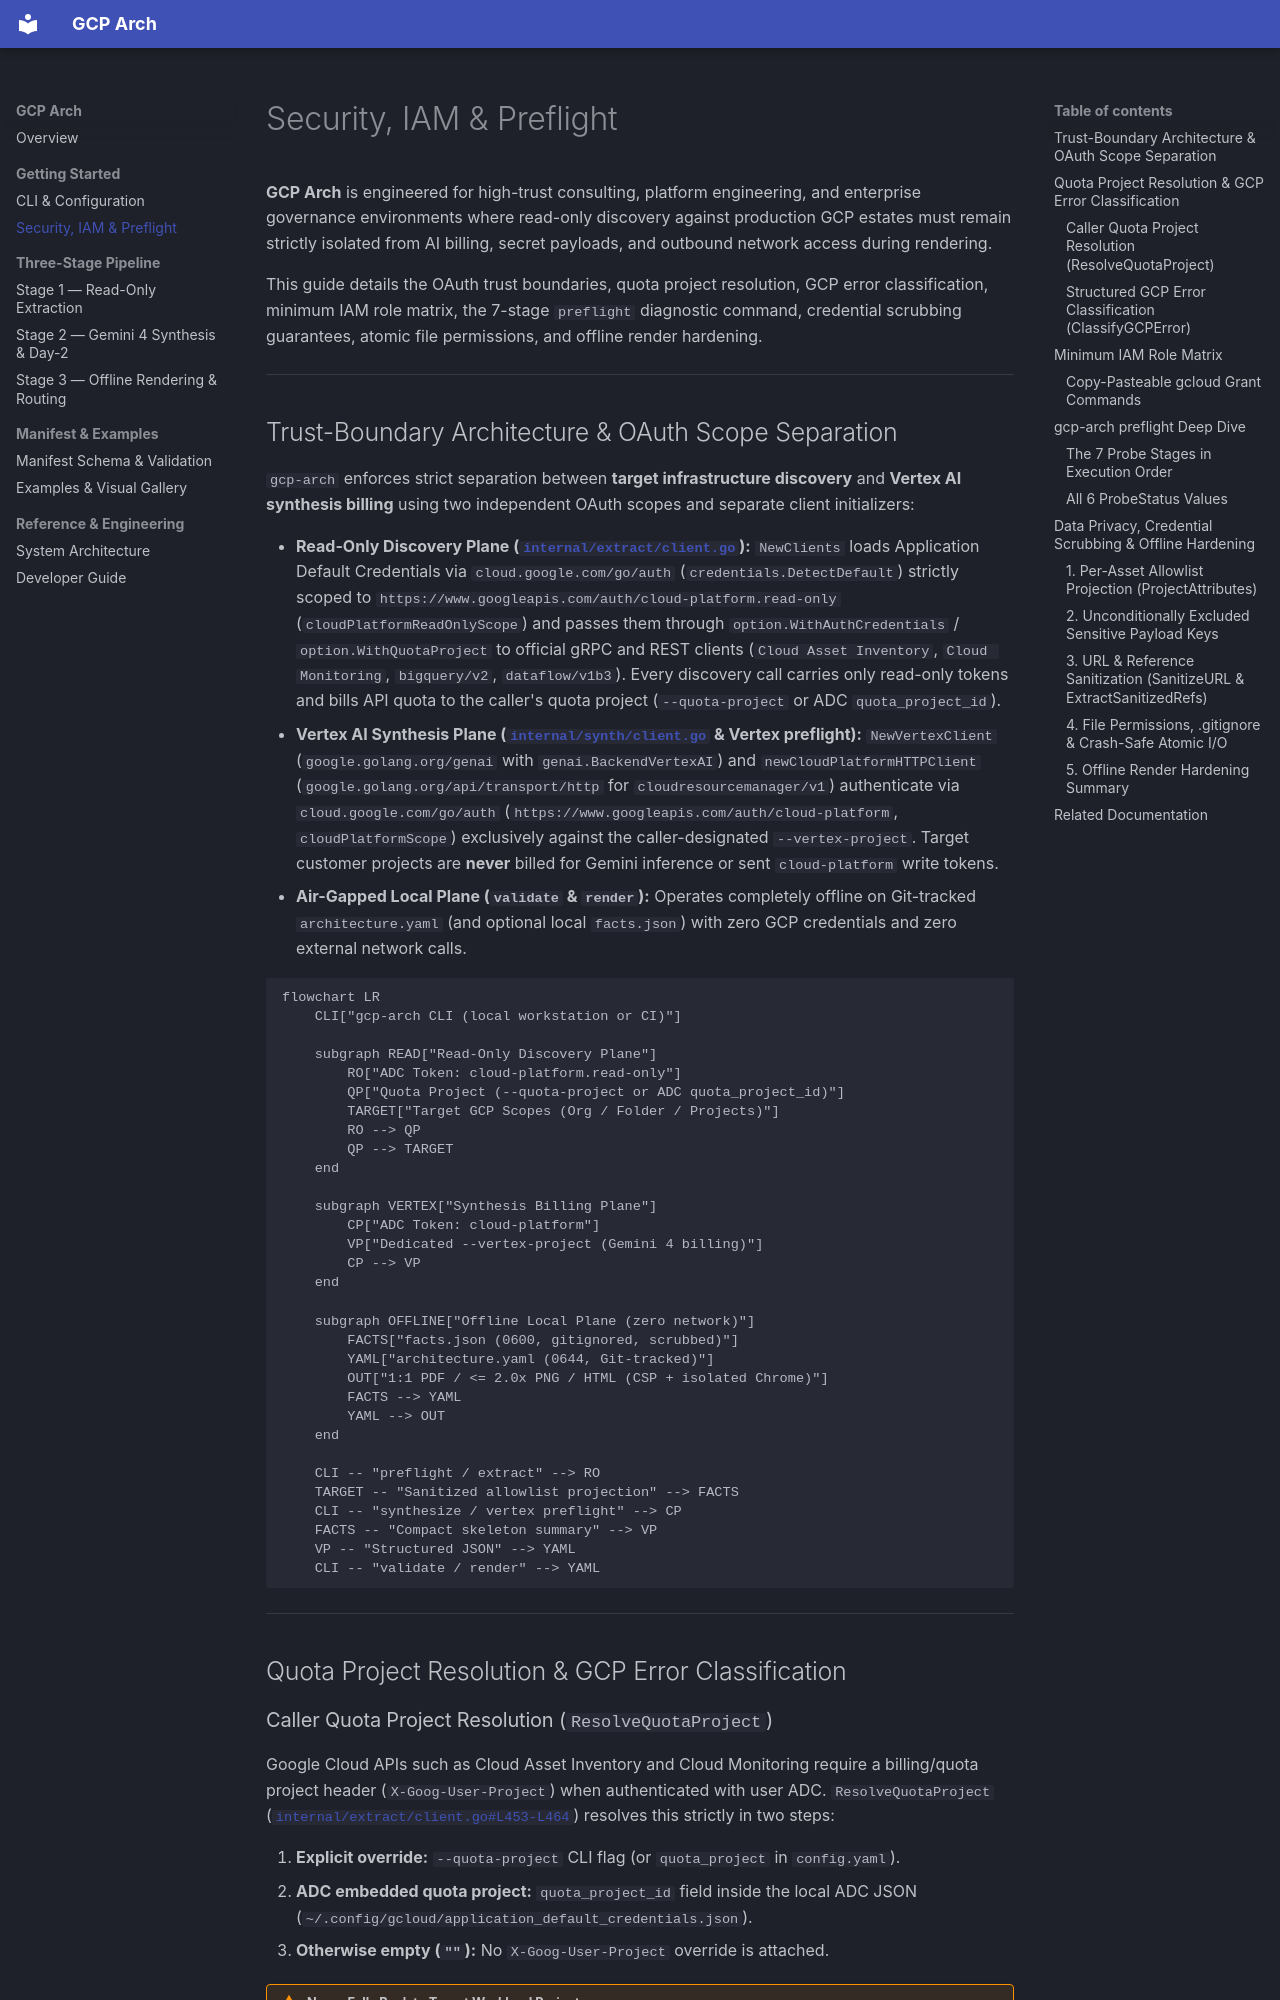

repository: arrase/gcp-arch · page: security_iam/index.html · generator: mkdocs

# Security, IAM & Preflight

**GCP Arch** is engineered for high-trust consulting, platform engineering, and enterprise governance environments where read-only discovery against production GCP estates must remain strictly isolated from AI billing, secret payloads, and outbound network access during rendering.

This guide details the OAuth trust boundaries, quota project resolution, GCP error classification, minimum IAM role matrix, the 7-stage `preflight` diagnostic command, credential scrubbing guarantees, atomic file permissions, and offline render hardening.

---

## Trust-Boundary Architecture & OAuth Scope Separation

`gcp-arch` enforces strict separation between **target infrastructure discovery** and **Vertex AI synthesis billing** using two independent OAuth scopes and separate client initializers:

* **Read-Only Discovery Plane ([`internal/extract/client.go`](https://github.com/arrase/gcp-arch/blob/main/internal/extract/client.go)):** `NewClients` loads Application Default Credentials via `cloud.google.com/go/auth` (`credentials.DetectDefault`) strictly scoped to `https://www.googleapis.com/auth/cloud-platform.read-only` (`cloudPlatformReadOnlyScope`) and passes them through `option.WithAuthCredentials` / `option.WithQuotaProject` to official gRPC and REST clients (`Cloud Asset Inventory`, `Cloud Monitoring`, `bigquery/v2`, `dataflow/v1b3`). Every discovery call carries only read-only tokens and bills API quota to the caller's quota project (`--quota-project` or ADC `quota_project_id`).
* **Vertex AI Synthesis Plane ([`internal/synth/client.go`](https://github.com/arrase/gcp-arch/blob/main/internal/synth/client.go) & Vertex preflight):** `NewVertexClient` (`google.golang.org/genai` with `genai.BackendVertexAI`) and `newCloudPlatformHTTPClient` (`google.golang.org/api/transport/http` for `cloudresourcemanager/v1`) authenticate via `cloud.google.com/go/auth` (`https://www.googleapis.com/auth/cloud-platform`, `cloudPlatformScope`) exclusively against the caller-designated `--vertex-project`. Target customer projects are **never** billed for Gemini inference or sent `cloud-platform` write tokens.
* **Air-Gapped Local Plane (`validate` & `render`):** Operates completely offline on Git-tracked `architecture.yaml` (and optional local `facts.json`) with zero GCP credentials and zero external network calls.

```mermaid
flowchart LR
    CLI["gcp-arch CLI (local workstation or CI)"]

    subgraph READ["Read-Only Discovery Plane"]
        RO["ADC Token: cloud-platform.read-only"]
        QP["Quota Project (--quota-project or ADC quota_project_id)"]
        TARGET["Target GCP Scopes (Org / Folder / Projects)"]
        RO --> QP
        QP --> TARGET
    end

    subgraph VERTEX["Synthesis Billing Plane"]
        CP["ADC Token: cloud-platform"]
        VP["Dedicated --vertex-project (Gemini 4 billing)"]
        CP --> VP
    end

    subgraph OFFLINE["Offline Local Plane (zero network)"]
        FACTS["facts.json (0600, gitignored, scrubbed)"]
        YAML["architecture.yaml (0644, Git-tracked)"]
        OUT["1:1 PDF / <= 2.0x PNG / HTML (CSP + isolated Chrome)"]
        FACTS --> YAML
        YAML --> OUT
    end

    CLI -- "preflight / extract" --> RO
    TARGET -- "Sanitized allowlist projection" --> FACTS
    CLI -- "synthesize / vertex preflight" --> CP
    FACTS -- "Compact skeleton summary" --> VP
    VP -- "Structured JSON" --> YAML
    CLI -- "validate / render" --> YAML
```

---

## Quota Project Resolution & GCP Error Classification
